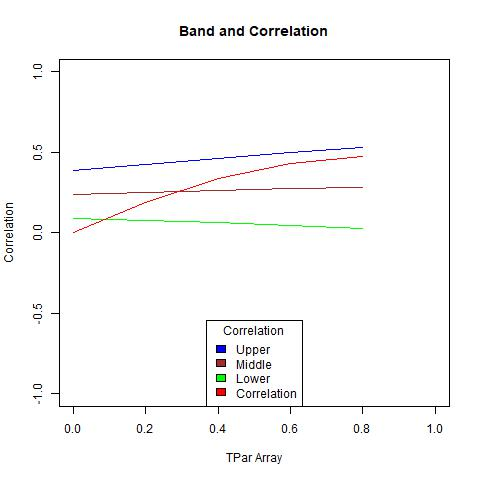

Source data for this figure (header and first rows):
, X1, X2, middle, corArray
1, 0.08897, 0.3858, 0.2374, 0
2, 0.07657, 0.4266, 0.2516, 0.1911
3, 0.0623, 0.4639, 0.2631, 0.3381
4, 0.04618, 0.4987, 0.2725, 0.4281
5, 0.02814, 0.5321, 0.2801, 0.4736
